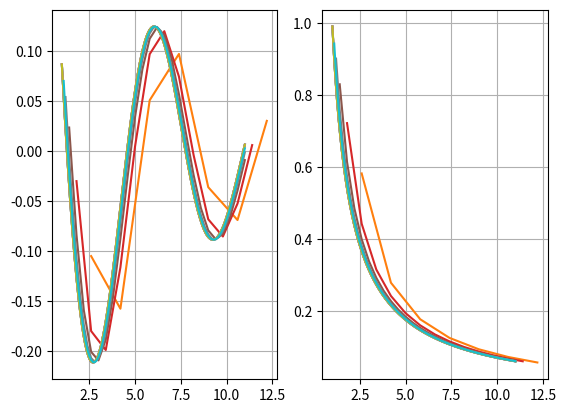

This figure's Python source:
import matplotlib.pyplot as plt
import numpy as np

# [a, b] - отрезок, на котором исследуются функции, h - шаг дискретизации
a = 1
b = 11
h = [1.6, 0.8, 0.4, 0.2, 0.1]

def leftDifferenceDerivative(h0, key):

    x = np.arange(a, b+0.01, 0.01)
    x1 = np.arange(a+h0, b+h0, h0)
    x2 = np.arange(a, b+h0, h0)
    n = (b-a)/h0
    
    #Исследуемые функции
    function1 = np.sin(x2)/(x2+2)
    function2 = np.log(x2)*np.exp(-0.01*x2)

    #Их аналитические производные
    f1derivativeAnalytical = ((x+2)*np.cos(x)-np.sin(x))/(x**2+4*x+4)
    f2derivativeAnalytical = (100-x*np.log(x))*np.exp(-0.01*x)/(100*x)
    
    #Расчёт размера массивов для производной, вычисленной численным методом
    size = int(n)
    if size < n:
        size+=1
    f1derivativeNumeric = np.zeros(size)
    f2derivativeNumeric = np.zeros(size)

    #Вычисление численной производной по формуле левой разностной производной
    j = 0
    for i in x1:
        f1derivativeNumeric[j] = (function1[j+1]-function1[j])/h0
        f2derivativeNumeric[j] = (function2[j+1]-function2[j])/h0
        j+=1

    #Построение графиков. Синий - аналитический, оранжевый - численный
    if (key == 1):
        plt.subplot(1, 2, 1)
        plt.grid()
        plt.plot(x, f1derivativeAnalytical, x1, f1derivativeNumeric)
        plt.subplot(1, 2, 2)
        plt.grid()
        plt.plot(x, f2derivativeAnalytical, x1, f2derivativeNumeric)
        plt.show()

    return f1derivativeNumeric, f2derivativeNumeric

#Вызов функции для каждого шага дискретизации
if __name__ == "__main__": 
    leftDifferenceDerivative(h[0], 1)
    leftDifferenceDerivative(h[1], 1)
    leftDifferenceDerivative(h[2], 1)
    leftDifferenceDerivative(h[3], 1)
    leftDifferenceDerivative(h[4], 1)